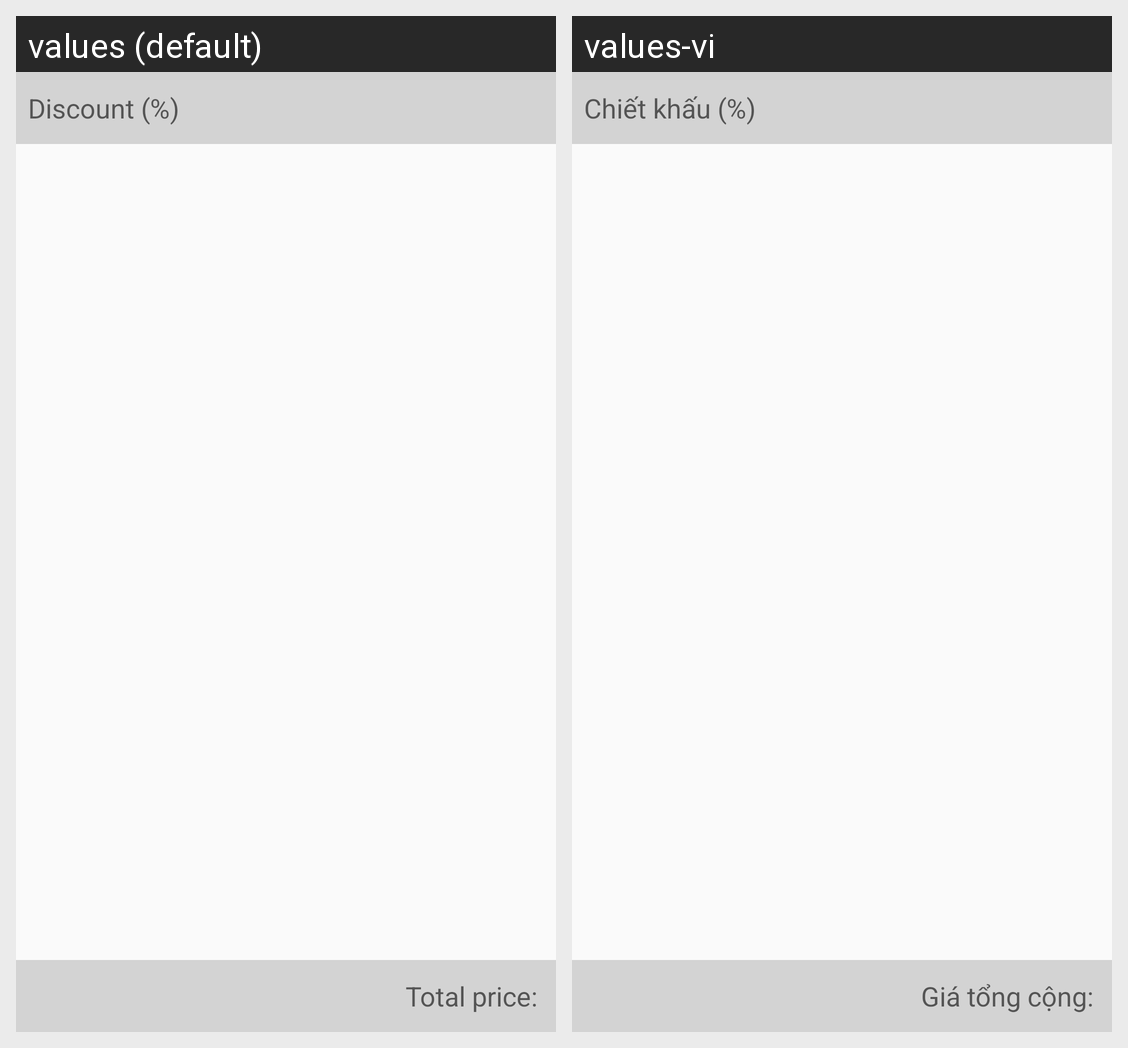

This grid shows one Android layout under two languages. Give, for every string resource on the screen, its name, the default text and each shown locale's text.
Android screen res/layout/activity_order_line_item_list.xml rendered under 2 locales, left to right: values (default), values-vi. Device: Nexus 5 (rendered at 1080×1920; each locale shown at half size, 540×960, under a caption strip naming it); theme Theme.Saoviet.SaovietCRM.
Strings drawn on this screen, with the default value and each locale's value (text and hints the layout hard-codes, and strings that could not be matched under every locale, appear in the picture but are not listed):

discount
  values: Discount (%)
  values-vi: Chiết khấu (%)

total_price_colon
  values: Total price:
  values-vi: Giá tổng cộng:
